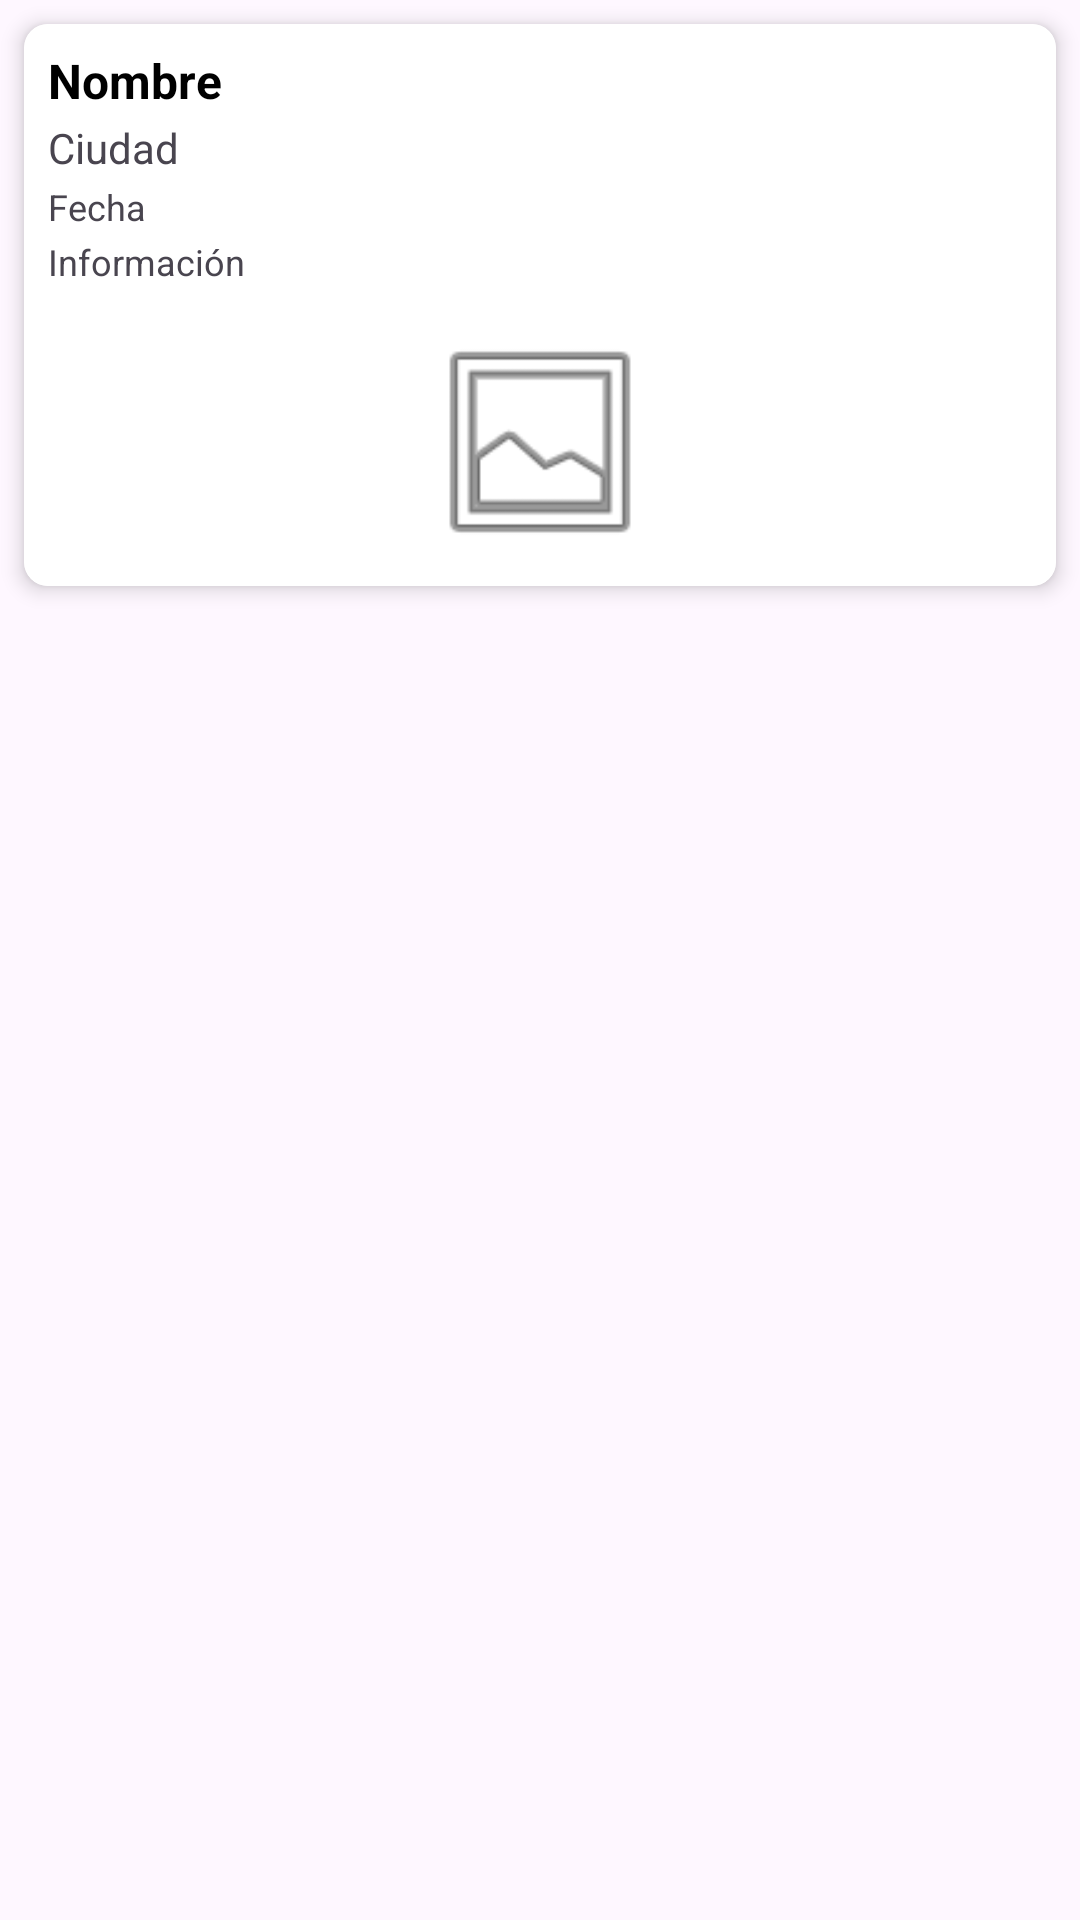

Produce the Android XML layout that renders to this screen, including the resource entries it uses.
<!-- AndroidManifest.xml: application theme Theme.PatriGod -->
<!-- res/layout/fragment_viewanuncio.xml -->
<?xml version="1.0" encoding="utf-8"?>
<FrameLayout
    xmlns:android="http://schemas.android.com/apk/res/android"
    xmlns:app="http://schemas.android.com/apk/res-auto"
    xmlns:tools="http://schemas.android.com/tools"
    android:layout_width="match_parent"
    android:layout_height="wrap_content"
    tools:context=".ui.views.activities.MainActivity">

    <androidx.cardview.widget.CardView
        android:layout_width="match_parent"
        android:layout_height="wrap_content"
        android:layout_margin="8dp"
        app:cardCornerRadius="8dp"
        app:cardElevation="4dp"
        android:background="@android:color/white">

        <LinearLayout
            android:layout_width="match_parent"
            android:layout_height="wrap_content"
            android:orientation="vertical"
            android:padding="8dp"
            android:background="@android:color/white">

            <LinearLayout
                android:layout_width="match_parent"
                android:layout_height="wrap_content"
                android:orientation="vertical"
                android:layout_marginBottom="8dp">

                <TextView
                    android:id="@+id/tv_nombre"
                    android:layout_width="match_parent"
                    android:layout_height="wrap_content"
                    android:text="Nombre"
                    android:textSize="16sp"
                    android:textStyle="bold"
                    android:paddingBottom="2dp"
                    android:textColor="@android:color/black" />

                <TextView
                    android:id="@+id/tv_ciudad"
                    android:layout_width="match_parent"
                    android:layout_height="wrap_content"
                    android:text="Ciudad"
                    android:textSize="14sp"
                    android:paddingBottom="2dp" />

                <TextView
                    android:id="@+id/tv_fecha"
                    android:layout_width="match_parent"
                    android:layout_height="wrap_content"
                    android:text="Fecha"
                    android:textSize="12sp"
                    android:paddingBottom="2dp" />

                <TextView
                    android:id="@+id/tv_informacion"
                    android:layout_width="match_parent"
                    android:layout_height="wrap_content"
                    android:text="Información"
                    android:textSize="12sp" />
            </LinearLayout>

            <LinearLayout
                android:layout_width="match_parent"
                android:layout_height="wrap_content"
                android:orientation="horizontal"
                android:gravity="center"
                android:layout_marginTop="4dp">

                <ImageView
                    android:id="@+id/ivFoto"
                    android:layout_width="80dp"
                    android:layout_height="80dp"
                    android:scaleType="centerCrop"
                    android:src="@android:drawable/ic_menu_gallery" />
            </LinearLayout>
        </LinearLayout>
    </androidx.cardview.widget.CardView>
</FrameLayout>
<!-- resources referenced by this layout -->
<resources>
  <style name="Theme.PatriGod" parent="Base.Theme.PatriGod" />
  <style name="Base.Theme.PatriGod" parent="Theme.Material3.DayNight.NoActionBar">
          
          
      </style>
</resources>
